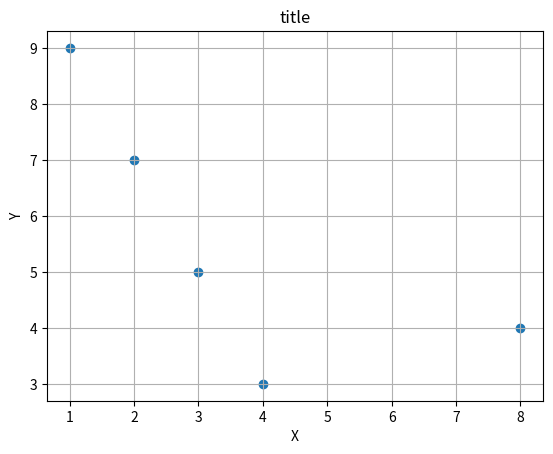

Here is the Python script that generated this plot:
""" p5_16.py """

import matplotlib.pyplot as plt

pt_x = [8, 4, 3, 2, 1]
pt_y = [4, 3, 5, 7, 9]

fig, ax = plt.subplots()
ax.scatter(pt_x, pt_y)
ax.set_title("title")
ax.set_xlabel("X")
ax.set_ylabel("Y")
ax.grid(True)
# plt.show()
plt.savefig("p5_16.png")
